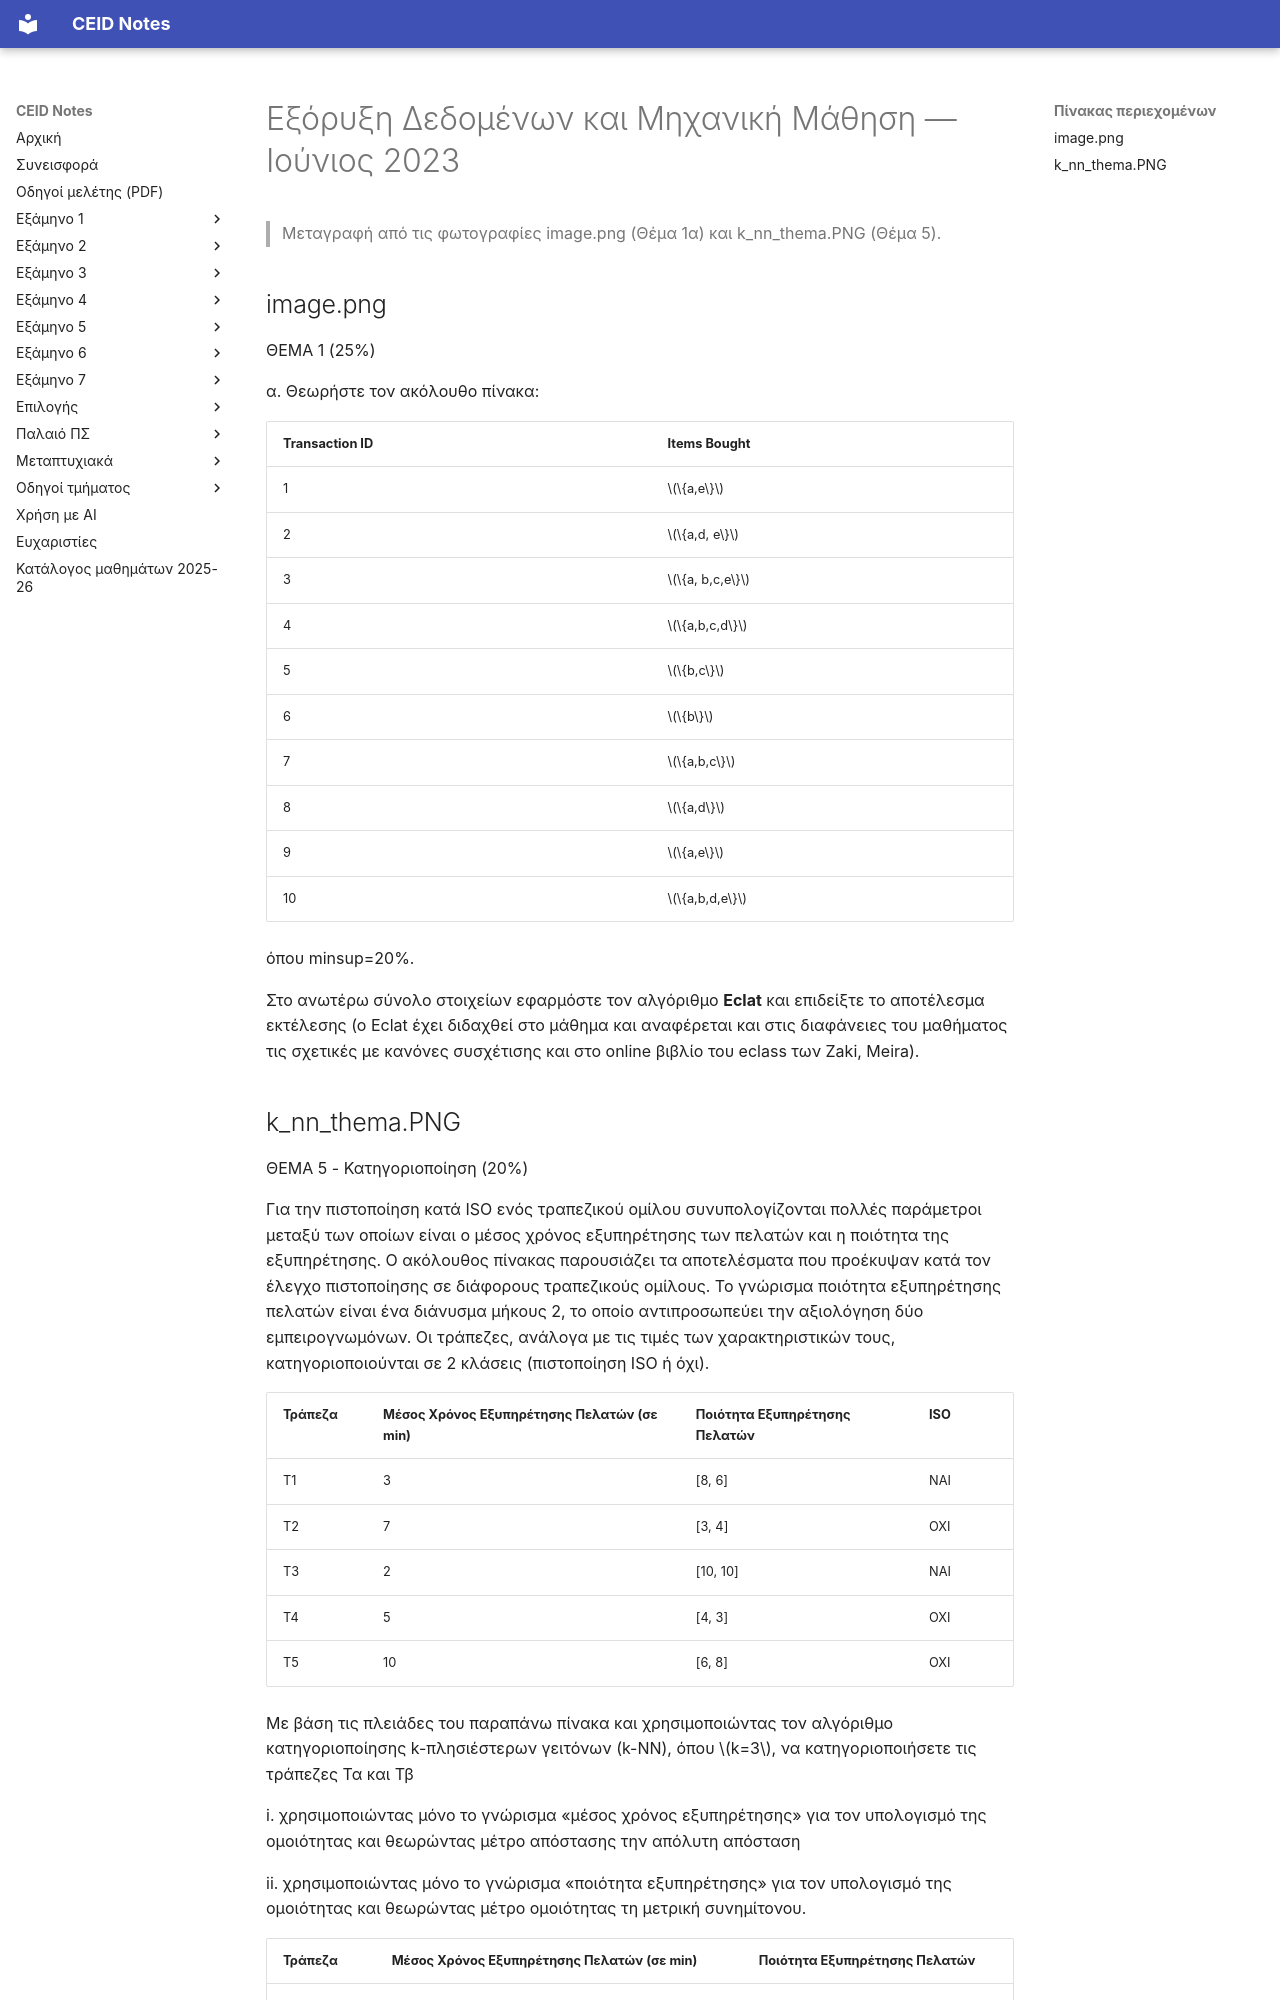

repository: kdngiorgos/ceid-notes · page: Electives (Μαθήματα Επιλογής)/Εαρινά (Spring)/Εξόρυξη Δεδομένων και Μηχανική Μάθηση - CEID_NE562/Previous Exams/2023-06.html · generator: mkdocs

---
course: CEID_NE562
session: 2023-06
label: Ιούνιος 2023
sources:
- image.png
- k_nn_thema.PNG
format: open
duration_min: null
notes: φωτογραφίες δύο θεμάτων (Θέμα 1α, Eclat· Θέμα 5, k-NN)· τα υπόλοιπα θέματα δεν φαίνονται· τα κείμενα ταυτίζονται με τα Θέματα 1α και 5 του Σεπτεμβρίου 2021 (ex_2021.pdf)· ανέβηκαν στο Discord στις 15/6/2023 και 17/6/2023
transcription: partial
solutions: ai-unverified
---
# Εξόρυξη Δεδομένων και Μηχανική Μάθηση — Ιούνιος 2023

> Μεταγραφή από τις φωτογραφίες image.png (Θέμα 1α) και k_nn_thema.PNG (Θέμα 5).

## image.png

ΘΕΜΑ 1 (25%)

α. Θεωρήστε τον ακόλουθο πίνακα:

| Transaction ID | Items Bought |
|---|---|
| 1 | $\{a,e\}$ |
| 2 | $\{a,d, e\}$ |
| 3 | $\{a, b,c,e\}$ |
| 4 | $\{a,b,c,d\}$ |
| 5 | $\{b,c\}$ |
| 6 | $\{b\}$ |
| 7 | $\{a,b,c\}$ |
| 8 | $\{a,d\}$ |
| 9 | $\{a,e\}$ |
| 10 | $\{a,b,d,e\}$ |

όπου minsup=20%.

Στο ανωτέρω σύνολο στοιχείων εφαρμόστε τον αλγόριθμο **Eclat** και επιδείξτε το αποτέλεσμα εκτέλεσης (ο Eclat έχει διδαχθεί στο μάθημα και αναφέρεται και στις διαφάνειες του μαθήματος τις σχετικές με κανόνες συσχέτισης και στο online βιβλίο του eclass των Zaki, Meira).
